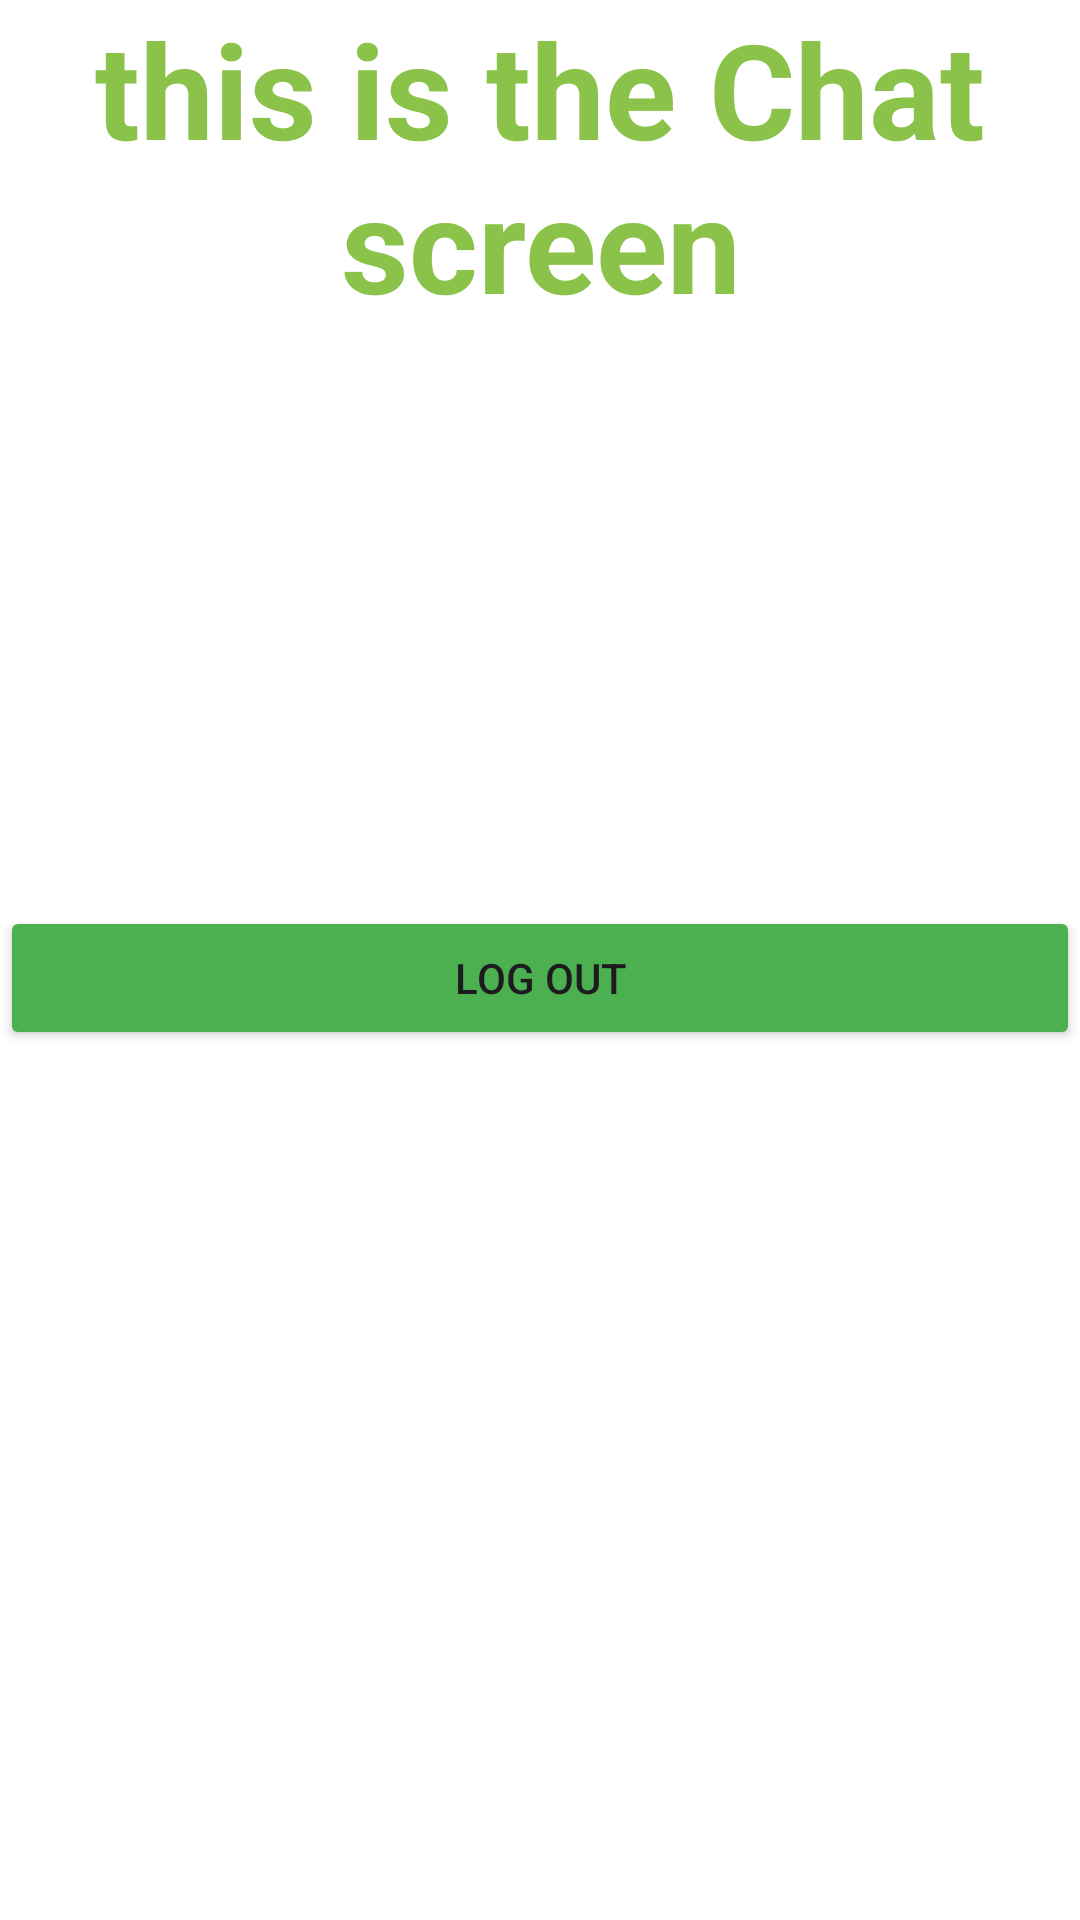

Reconstruct the res/layout file that produces this screen, plus the resources it refers to.
<!-- AndroidManifest.xml: application theme Theme.Opportune -->
<!-- res/layout/activity_chat_screen.xml -->
<?xml version="1.0" encoding="utf-8"?>
<androidx.constraintlayout.widget.ConstraintLayout xmlns:android="http://schemas.android.com/apk/res/android"
    xmlns:app="http://schemas.android.com/apk/res-auto"
    xmlns:tools="http://schemas.android.com/tools"
    android:id="@+id/main"
    android:layout_width="match_parent"
    android:layout_height="match_parent"
    android:background="@color/white"
>

    <TextView
        android:layout_width="match_parent"
        android:layout_height="wrap_content"
        android:text="this is the Chat screen"
        android:textAlignment="center"
        android:textStyle="bold
"
        android:textColor="#8BC34A"
        android:textSize="44.sp"
        app:layout_constraintEnd_toEndOf="parent"
        app:layout_constraintStart_toStartOf="parent"
        app:layout_constraintTop_toTopOf="parent" />
    <Button
        android:layout_width="match_parent"
        android:layout_height="wrap_content"
        android:id="@+id/logOutBtn"
        android:text="Log Out"
        android:backgroundTint="#4CAF50"
        android:layout_marginTop="12dp"
        app:layout_constraintBottom_toBottomOf="parent"
        app:layout_constraintEnd_toEndOf="parent"
        app:layout_constraintStart_toStartOf="parent"
        app:layout_constraintTop_toTopOf="parent" />
</androidx.constraintlayout.widget.ConstraintLayout>
<!-- resources referenced by this layout -->
<resources>
  <color name="white">#FFFFFFFF</color>
  <style name="Theme.Opportune" parent="Base.Theme.Opportune" />
  <style name="Base.Theme.Opportune" parent="Theme.Material3.DayNight.NoActionBar">
          
          
      </style>
</resources>
